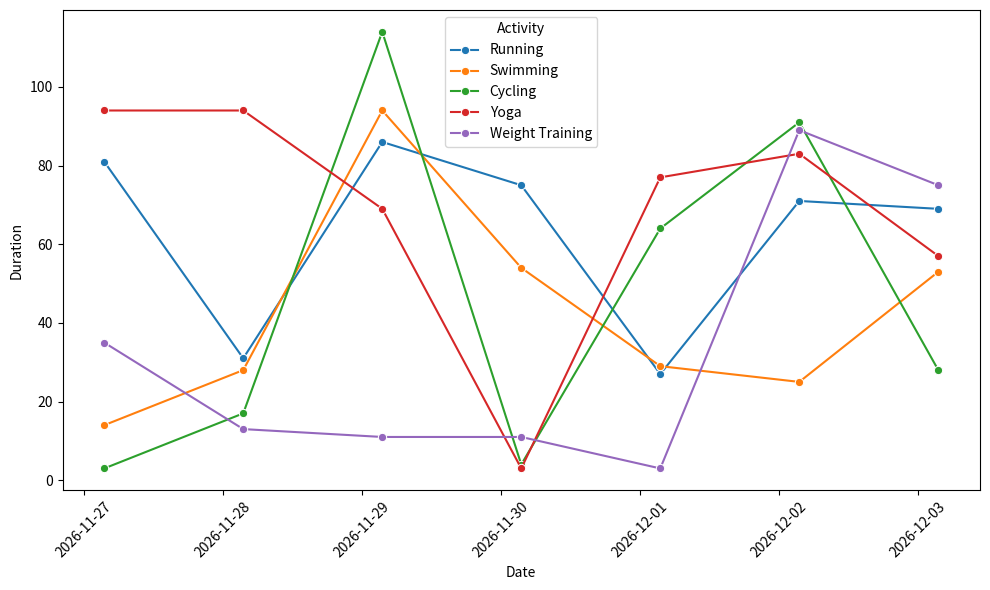

Recreate this plot in Python.
from datetime import datetime, timedelta
import pandas as pd
import random
import seaborn as sns
import matplotlib.pyplot as plt

ACTIVITIES = ["Running", "Swimming", "Cycling", "Yoga", "Weight Training"]
DURATION_MIN = 0
DURATION_MAX = 120

def generate_activity_data(days_in_past, random_seed):
    random.seed(random_seed)
    end_date = datetime.now()
    start_date = end_date - timedelta(days=days_in_past)
    
    data = []
    for i in range(days_in_past):
        date = start_date + timedelta(days=i)
        for activity in ACTIVITIES:
            duration = random.randint(DURATION_MIN, DURATION_MAX)
            data.append([date, activity, duration])
    
    return pd.DataFrame(data, columns=["Date", "Activity", "Duration"])

def plot_activity_data(df, figsize=(10, 6)):
    plt.figure(figsize=figsize)
    ax = sns.lineplot(data=df, x="Date", y="Duration", hue="Activity", marker="o")
    plt.xticks(rotation=45)
    plt.tight_layout()
    return ax

def task_func(days_in_past=7, random_seed=0):
    if days_in_past < 0:
        raise ValueError("days_in_past must be non-negative")
    
    df = generate_activity_data(days_in_past, random_seed)
    ax = plot_activity_data(df)
    return ax, df

# Example usage
ax, df = task_func(7, random_seed=42)
plt.show()
